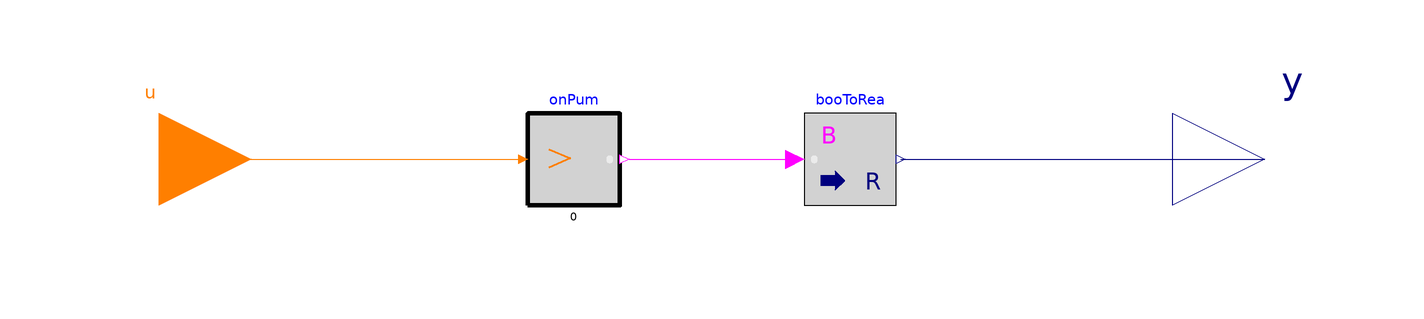

This picture is the connection diagram that the Modelica source below describes through its graphical annotations.

model PrimaryPumpOnOff
  Modelica.Blocks.Interfaces.IntegerInput u
    annotation (Placement(transformation(extent={{-140,-20},{-100,20}})));
  Buildings.Controls.OBC.CDL.Interfaces.RealOutput y "Real output signal"
    annotation (Placement(transformation(extent={{100,-20},{140,20}}),
        iconTransformation(extent={{100,-20},{140,20}})));
  Buildings.Controls.OBC.CDL.Integers.GreaterThreshold onPum(threshold=1)
    annotation (Placement(transformation(extent={{-40,-10},{-20,10}})));
  Modelica.Blocks.Math.BooleanToReal booToRea
    annotation (Placement(transformation(extent={{20,-10},{40,10}})));
equation
  connect(u, onPum.u)
    annotation (Line(points={{-120,0},{-42,0}}, color={255,127,0}));
  connect(onPum.y, booToRea.u)
    annotation (Line(points={{-18,0},{18,0}}, color={255,0,255}));
  connect(booToRea.y, y)
    annotation (Line(points={{41,0},{80,0},{80,0},{120,0}}, color={0,0,127}));
  annotation (Icon(coordinateSystem(preserveAspectRatio=false), graphics={
                                        Text(
        extent={{-148,150},{152,110}},
        textString="%name",
        lineColor={0,0,255}),   Rectangle(
        extent={{-100,-100},{100,100}},
        lineColor={0,0,127},
        fillColor={255,255,255},
        fillPattern=FillPattern.Solid)}), Diagram(coordinateSystem(
          preserveAspectRatio=false)));
end PrimaryPumpOnOff;